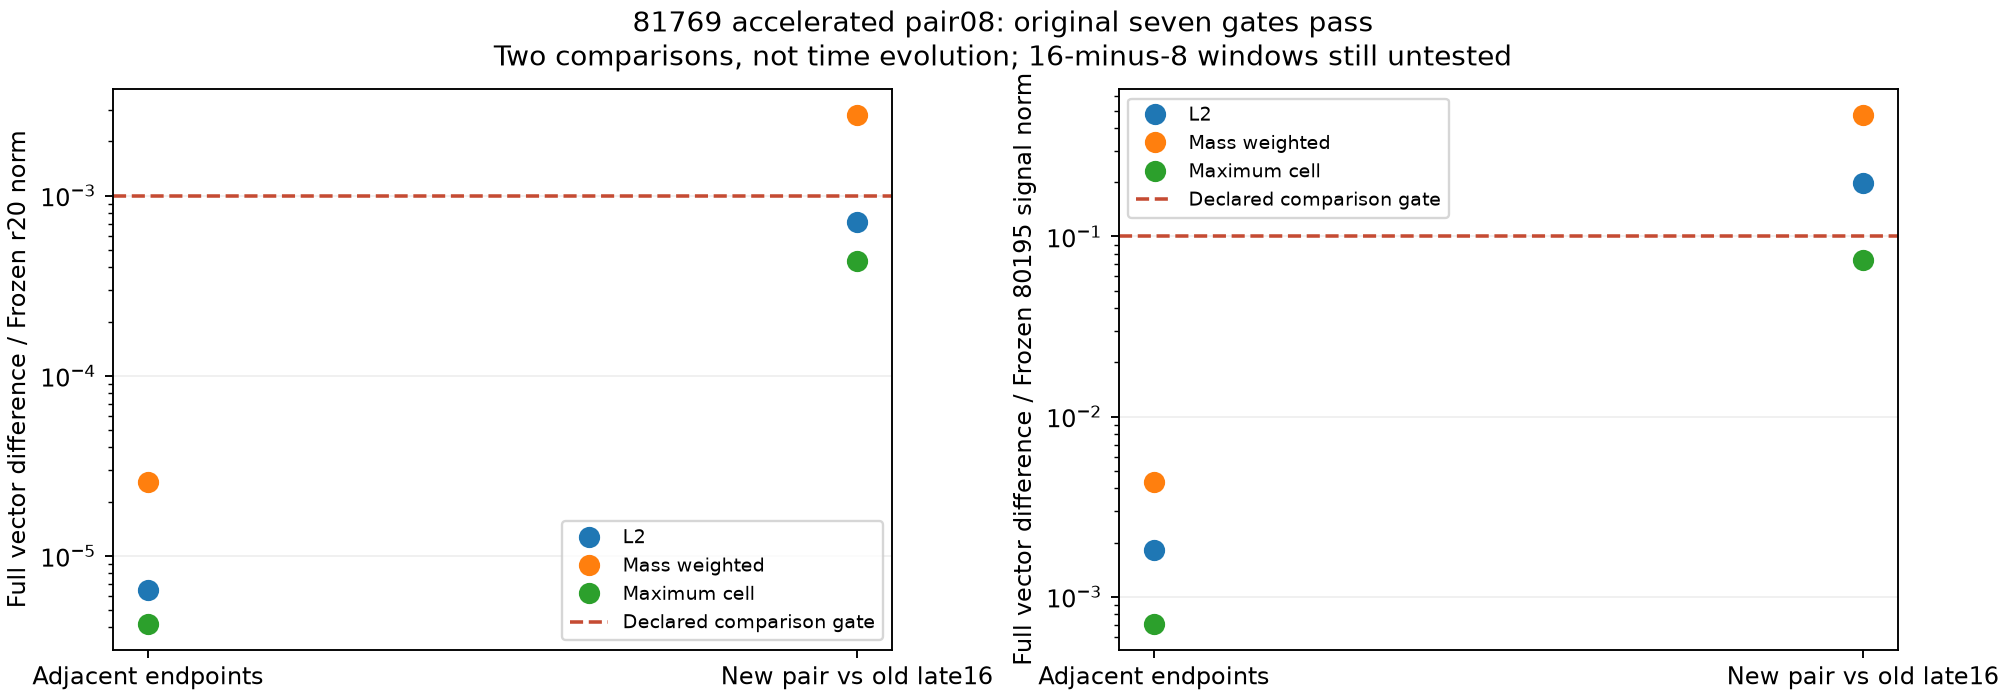

Source data for this figure (header and first rows):
comparison, norm, denominator, ratio, gate
Adjacent endpoints, L2, Frozen r20 norm, 6.4886129761143025e-06, 0.001
New pair vs old late16, L2, Frozen r20 norm, 0.0007107, 0.001
Adjacent endpoints, Mass weighted, Frozen r20 norm, 2.5848952534625958e-05, 0.001
New pair vs old late16, Mass weighted, Frozen r20 norm, 0.002815, 0.001
Adjacent endpoints, Maximum cell, Frozen r20 norm, 4.168774692997068e-06, 0.001
New pair vs old late16, Maximum cell, Frozen r20 norm, 0.000436, 0.001
Adjacent endpoints, L2, Frozen 80195 signal norm, 0.00181, 0.1
New pair vs old late16, L2, Frozen 80195 signal norm, 0.1982, 0.1
Adjacent endpoints, Mass weighted, Frozen 80195 signal norm, 0.00435, 0.1
New pair vs old late16, Mass weighted, Frozen 80195 signal norm, 0.4738, 0.1
Adjacent endpoints, Maximum cell, Frozen 80195 signal norm, 0.000705, 0.1
New pair vs old late16, Maximum cell, Frozen 80195 signal norm, 0.07373, 0.1
